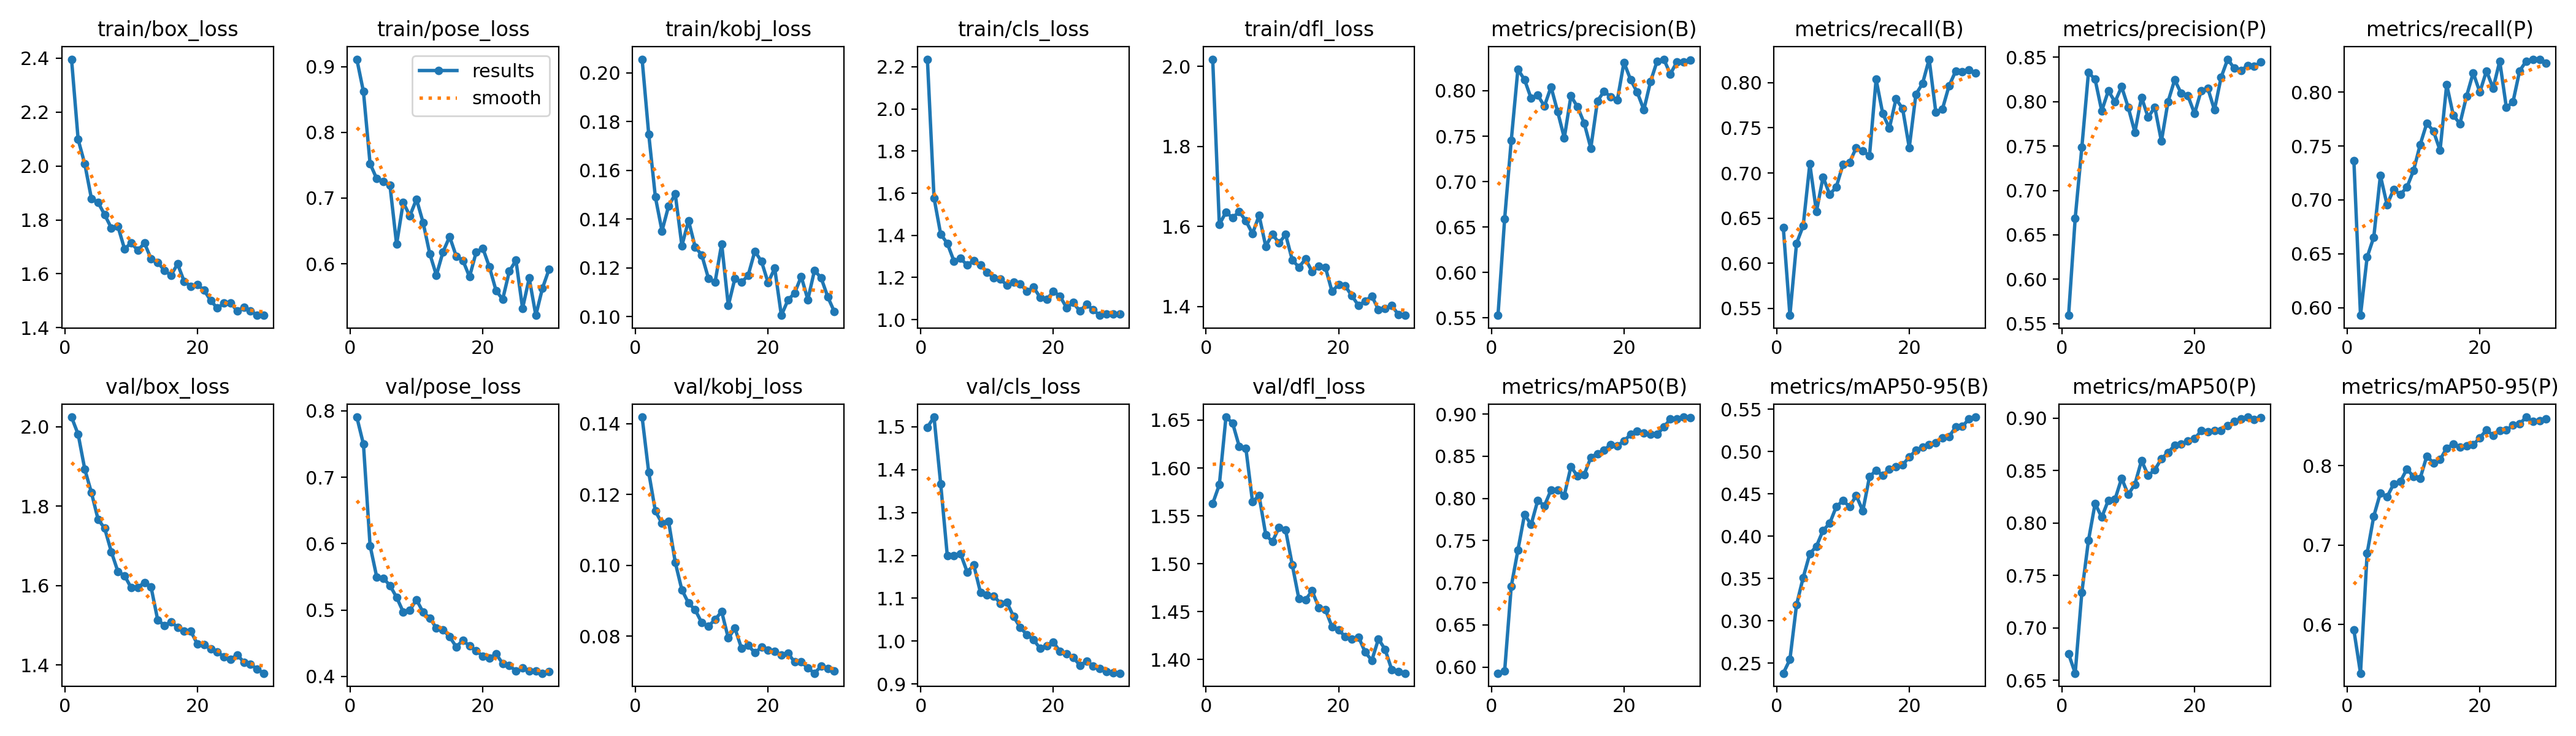

Source data for this figure (header and first rows):
epoch, time, train/box_loss, train/pose_loss, train/kobj_loss, train/cls_loss, train/dfl_loss, metrics/precision(B), metrics/recall(B), metrics/mAP50(B), metrics/mAP50-95(B), metrics/precision(P), metrics/recall(P), metrics/mAP50(P), metrics/mAP50-95(P), val/box_loss, val/pose_loss, val/kobj_loss, val/cls_loss, val/dfl_loss, lr/pg0, lr/pg1, lr/pg2
1, 8.279, 2.396, 0.9114, 0.2055, 2.236, 2.018, 0.5527, 0.6396, 0.5927, 0.2382, 0.5594, 0.7366, 0.6752, 0.5931, 2.024, 0.7906, 0.1418, 1.499, 1.563, 0.0006567, 0.0006567, 0.0006567
2, 16.74, 2.098, 0.862, 0.1747, 1.578, 1.605, 0.6587, 0.5423, 0.595, 0.2544, 0.6689, 0.5928, 0.6568, 0.5387, 1.981, 0.7498, 0.1262, 1.523, 1.583, 0.00128, 0.00128, 0.00128
3, 24.66, 2.007, 0.7524, 0.149, 1.406, 1.636, 0.7453, 0.6221, 0.6958, 0.319, 0.7486, 0.6469, 0.734, 0.6898, 1.893, 0.597, 0.1153, 1.367, 1.653, 0.001859, 0.001859, 0.001859
4, 32.62, 1.879, 0.7295, 0.1351, 1.362, 1.622, 0.8236, 0.6414, 0.7385, 0.3512, 0.833, 0.6653, 0.7835, 0.7363, 1.834, 0.55, 0.1119, 1.2, 1.647, 0.001802, 0.001802, 0.001802
5, 40.55, 1.865, 0.7248, 0.1454, 1.278, 1.637, 0.8122, 0.7099, 0.7808, 0.3794, 0.8251, 0.7226, 0.8186, 0.7656, 1.767, 0.5481, 0.1124, 1.2, 1.623, 0.001736, 0.001736, 0.001736
6, 48.53, 1.819, 0.7192, 0.1502, 1.29, 1.614, 0.7916, 0.6572, 0.7691, 0.3882, 0.7897, 0.6955, 0.8055, 0.7606, 1.744, 0.5369, 0.1008, 1.204, 1.621, 0.00167, 0.00167, 0.00167
7, 56.51, 1.77, 0.6295, 0.129, 1.259, 1.582, 0.7951, 0.6955, 0.7977, 0.4069, 0.8123, 0.7097, 0.8217, 0.7768, 1.685, 0.5193, 0.09306, 1.161, 1.565, 0.001604, 0.001604, 0.001604
8, 64.54, 1.776, 0.6934, 0.1394, 1.28, 1.627, 0.783, 0.6761, 0.7912, 0.4152, 0.7997, 0.7051, 0.8226, 0.7799, 1.635, 0.4971, 0.08936, 1.177, 1.571, 0.001538, 0.001538, 0.001538
9, 72.5, 1.692, 0.6729, 0.1285, 1.259, 1.55, 0.8043, 0.6847, 0.81, 0.435, 0.8169, 0.7117, 0.8427, 0.7958, 1.625, 0.4999, 0.08743, 1.114, 1.53, 0.001472, 0.001472, 0.001472
10, 80.48, 1.715, 0.6983, 0.1252, 1.226, 1.581, 0.777, 0.7092, 0.8103, 0.442, 0.7936, 0.7273, 0.8273, 0.786, 1.595, 0.5156, 0.08379, 1.108, 1.523, 0.001406, 0.001406, 0.001406
11, 88.36, 1.687, 0.6627, 0.1157, 1.198, 1.559, 0.7481, 0.7117, 0.8038, 0.435, 0.7656, 0.7513, 0.8369, 0.7841, 1.596, 0.4966, 0.0828, 1.106, 1.538, 0.00134, 0.00134, 0.00134
12, 96.39, 1.714, 0.6153, 0.114, 1.194, 1.58, 0.7943, 0.7279, 0.8376, 0.4481, 0.805, 0.7712, 0.8596, 0.812, 1.608, 0.4881, 0.0847, 1.088, 1.535, 0.001274, 0.001274, 0.001274
13, 104.4, 1.655, 0.5825, 0.1298, 1.162, 1.516, 0.7821, 0.7243, 0.8265, 0.43, 0.7824, 0.764, 0.8453, 0.8035, 1.596, 0.4728, 0.08694, 1.09, 1.499, 0.001208, 0.001208, 0.001208
14, 112.3, 1.643, 0.6181, 0.1044, 1.178, 1.498, 0.7644, 0.7189, 0.8283, 0.4701, 0.7939, 0.746, 0.8507, 0.8076, 1.514, 0.4703, 0.07944, 1.057, 1.463, 0.001142, 0.001142, 0.001142
15, 120.3, 1.613, 0.6413, 0.1157, 1.17, 1.519, 0.7368, 0.8036, 0.8485, 0.4781, 0.7555, 0.8072, 0.8613, 0.8221, 1.5, 0.4597, 0.08223, 1.032, 1.463, 0.001076, 0.001076, 0.001076
16, 128.4, 1.595, 0.6113, 0.114, 1.134, 1.487, 0.7887, 0.7658, 0.8532, 0.4718, 0.8001, 0.7784, 0.8673, 0.8272, 1.508, 0.4446, 0.07655, 1.015, 1.472, 0.00101, 0.00101, 0.00101
17, 136.3, 1.637, 0.6052, 0.1169, 1.153, 1.501, 0.7994, 0.7496, 0.8574, 0.4793, 0.8246, 0.7708, 0.8742, 0.823, 1.495, 0.4546, 0.07739, 1.003, 1.454, 0.000944, 0.000944, 0.000944
18, 144.2, 1.571, 0.5801, 0.1268, 1.106, 1.498, 0.7934, 0.7819, 0.8639, 0.4821, 0.8093, 0.7964, 0.8751, 0.8248, 1.486, 0.4458, 0.07533, 0.9831, 1.452, 0.000878, 0.000878, 0.000878
19, 153.1, 1.554, 0.6176, 0.1226, 1.096, 1.437, 0.7897, 0.7712, 0.8626, 0.4843, 0.8066, 0.818, 0.8783, 0.8261, 1.485, 0.4389, 0.07687, 0.9896, 1.434, 0.000812, 0.000812, 0.000812
20, 161.2, 1.559, 0.6237, 0.1139, 1.134, 1.455, 0.8313, 0.728, 0.8682, 0.4936, 0.7866, 0.8, 0.8803, 0.8353, 1.452, 0.4305, 0.0761, 0.9978, 1.431, 0.000746, 0.000746, 0.000746
21, 187.6, 1.539, 0.5951, 0.1198, 1.111, 1.451, 0.8122, 0.7871, 0.8759, 0.5014, 0.8126, 0.8198, 0.8879, 0.8449, 1.452, 0.4277, 0.07574, 0.9758, 1.424, 0.00068, 0.00068, 0.00068
22, 195.6, 1.5, 0.5591, 0.1005, 1.056, 1.426, 0.7984, 0.799, 0.8797, 0.505, 0.8151, 0.8036, 0.8869, 0.838, 1.44, 0.4339, 0.0746, 0.9702, 1.421, 0.000614, 0.000614, 0.000614
23, 203.5, 1.473, 0.5458, 0.1067, 1.081, 1.402, 0.7791, 0.826, 0.8773, 0.5082, 0.7907, 0.8288, 0.8882, 0.8444, 1.433, 0.4195, 0.07518, 0.9622, 1.424, 0.000548, 0.000548, 0.000548
24, 211.5, 1.491, 0.5884, 0.1096, 1.04, 1.414, 0.81, 0.7676, 0.8765, 0.5106, 0.8274, 0.7857, 0.8885, 0.8448, 1.42, 0.417, 0.0727, 0.9433, 1.408, 0.000482, 0.000482, 0.000482
25, 219.5, 1.493, 0.6053, 0.1164, 1.074, 1.426, 0.8326, 0.7708, 0.876, 0.5161, 0.8479, 0.791, 0.8926, 0.8509, 1.415, 0.4079, 0.07273, 0.9531, 1.399, 0.000416, 0.000416, 0.000416
26, 227.5, 1.462, 0.5321, 0.1069, 1.046, 1.392, 0.8347, 0.7964, 0.8845, 0.5177, 0.8376, 0.8198, 0.8971, 0.8526, 1.426, 0.4128, 0.07104, 0.9418, 1.422, 0.00035, 0.00035, 0.00035
27, 235.5, 1.477, 0.5781, 0.1189, 1.02, 1.394, 0.8185, 0.8127, 0.8942, 0.5289, 0.8349, 0.8289, 0.8992, 0.8611, 1.407, 0.4084, 0.06954, 0.9355, 1.411, 0.000284, 0.000284, 0.000284
28, 243.5, 1.463, 0.5214, 0.1158, 1.027, 1.402, 0.8319, 0.8117, 0.8943, 0.5297, 0.8409, 0.8306, 0.901, 0.8556, 1.402, 0.4084, 0.07154, 0.9292, 1.39, 0.000218, 0.000218, 0.000218
29, 251.4, 1.446, 0.5628, 0.1081, 1.026, 1.38, 0.8319, 0.8144, 0.8965, 0.5384, 0.8398, 0.8306, 0.8988, 0.8569, 1.39, 0.4049, 0.07085, 0.9261, 1.387, 0.000152, 0.000152, 0.000152
30, 259.4, 1.446, 0.5917, 0.1019, 1.027, 1.378, 0.8335, 0.8108, 0.8959, 0.5407, 0.8446, 0.827, 0.9005, 0.8588, 1.38, 0.4069, 0.07019, 0.9251, 1.386, 8.6e-05, 8.6e-05, 8.6e-05
